2-way image classification set "version3" from GitHub (Siddharth-magesh/Glass-Sanitation-Classification-Dataset); label vocabulary: clean, dirty.

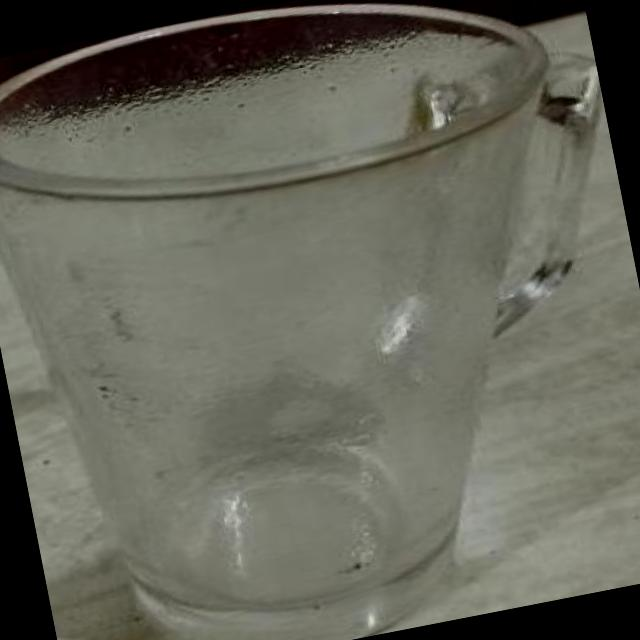
Label: dirty

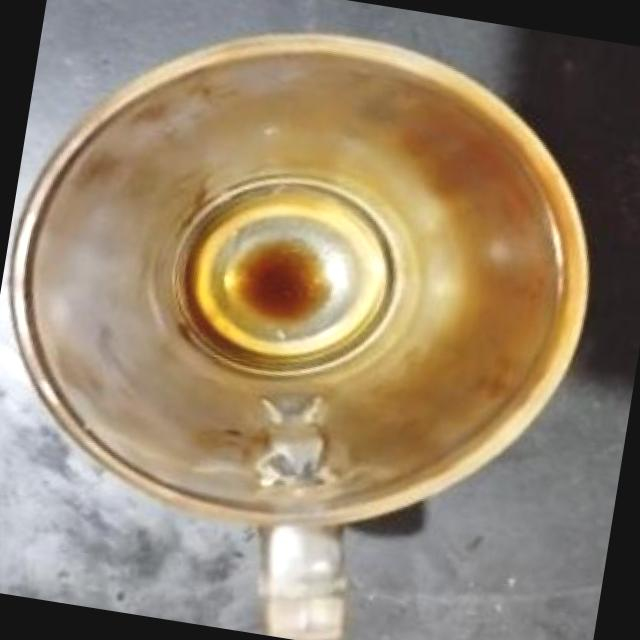
Label: dirty

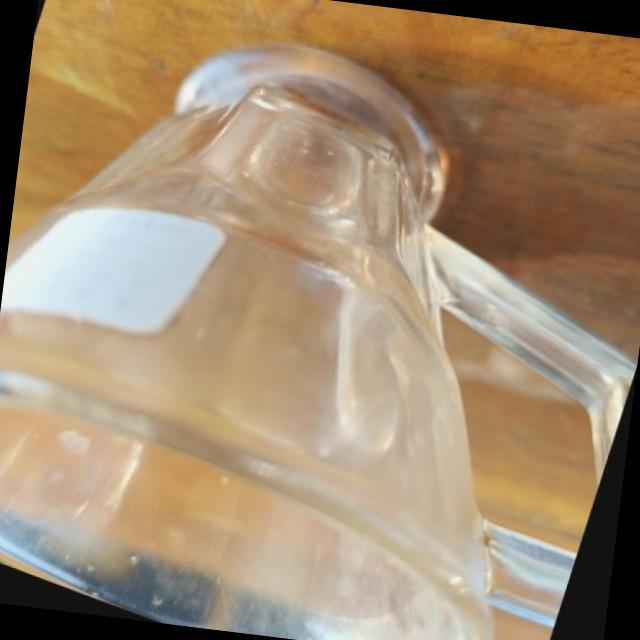
Label: clean

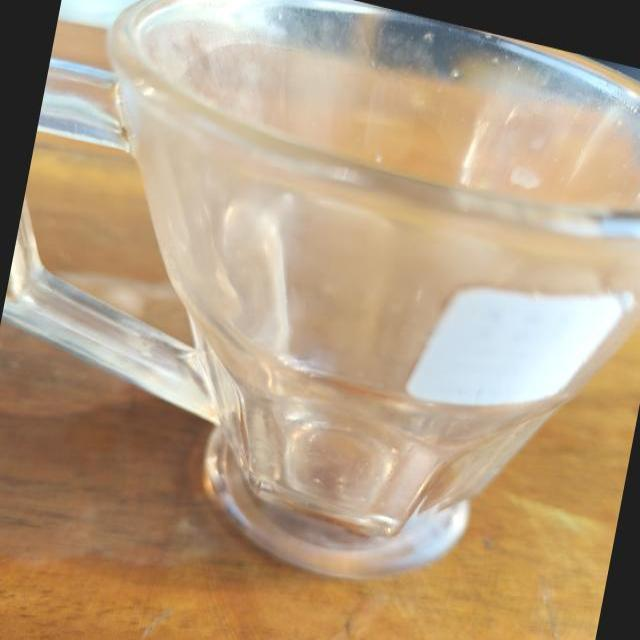
Label: clean

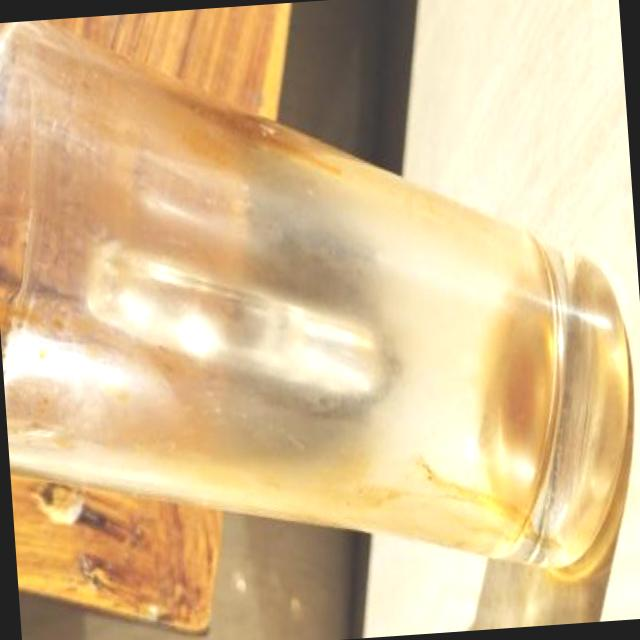
Label: dirty

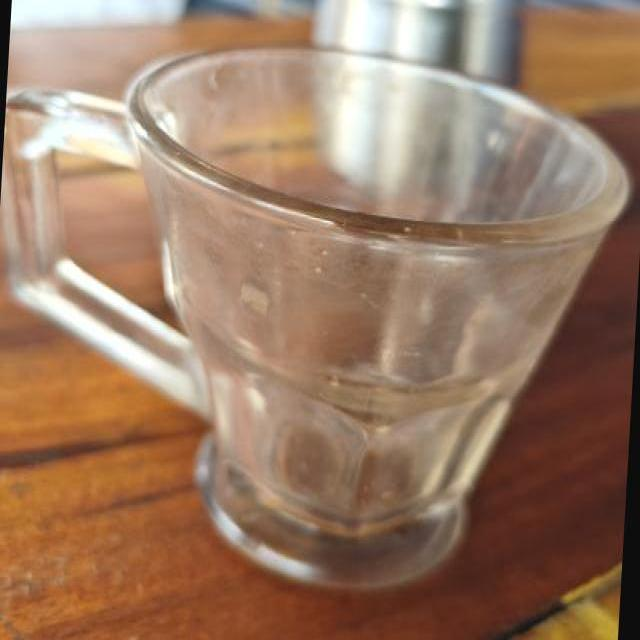
Label: clean
